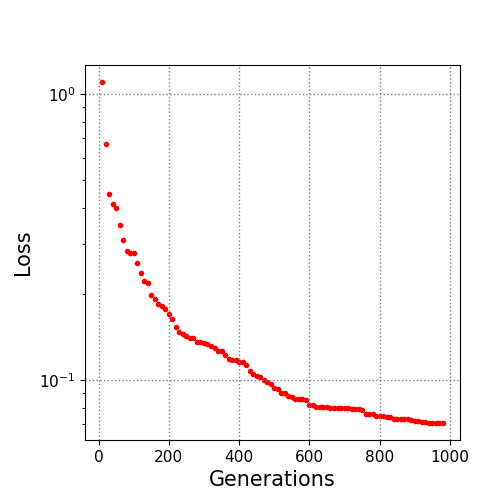

The table this chart was drawn from, first rows:
10.0, 1.103289
20.0, 0.6672
30.0, 0.446
40.0, 0.4138
50.0, 0.4009
60.0, 0.3475
70.0, 0.3082
80.0, 0.2827
90.0, 0.2773
100.0, 0.2771
110.0, 0.2566
120.0, 0.2376
130.0, 0.2227
140.0, 0.2179
150.0, 0.1987
160.0, 0.1912
170.0, 0.1843
180.0, 0.1808
190.0, 0.1771
200.0, 0.1704
210.0, 0.1632
220.0, 0.1528
230.0, 0.1477
240.0, 0.1449
250.0, 0.1426
260.0, 0.1399
270.0, 0.1396
280.0, 0.1359
290.0, 0.1359
300.0, 0.1344
310.0, 0.1333
320.0, 0.131
330.0, 0.1295
340.0, 0.1261
350.0, 0.1261
360.0, 0.1218
370.0, 0.1186
380.0, 0.1176
390.0, 0.1174
400.0, 0.1157
410.0, 0.1151
420.0, 0.1123
430.0, 0.1073
440.0, 0.1046
450.0, 0.1034
460.0, 0.1021
470.0, 0.09998
480.0, 0.09817
490.0, 0.09673
500.0, 0.09363
510.0, 0.09279
520.0, 0.08997
530.0, 0.08997
540.0, 0.08799
550.0, 0.08719
560.0, 0.08597
570.0, 0.08587
580.0, 0.08587
590.0, 0.08532
600.0, 0.08187
610.0, 0.08187
... 37 more rows
